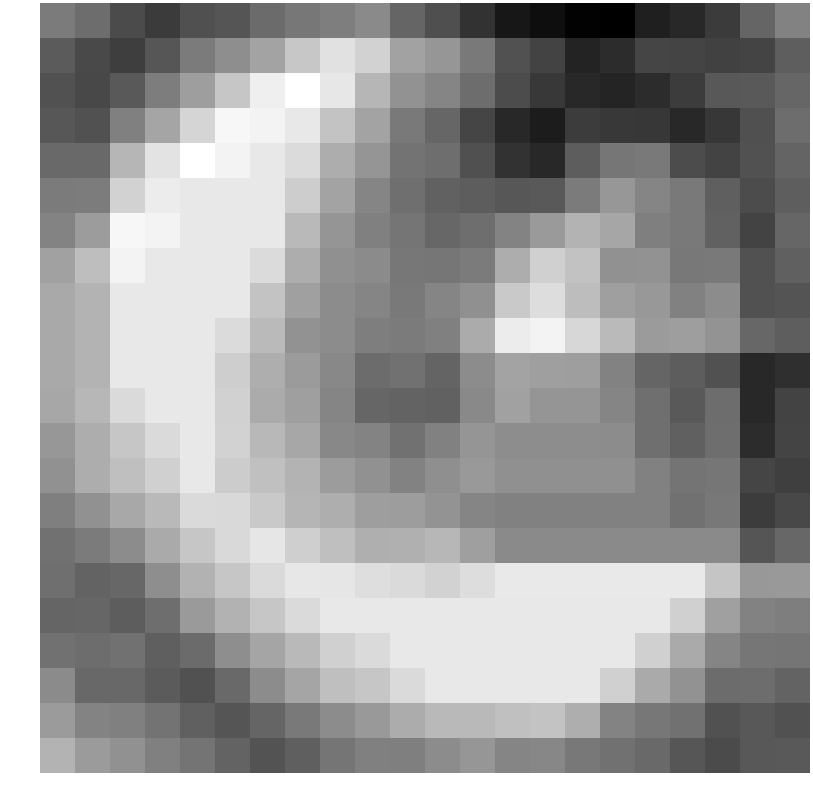

Source data for this figure (header and first rows):
-0.374670, -0.746780, -1.640537, -2.044030, -1.491809, -1.379650, -0.788550, -0.468032, -0.280148, 0.024892, -0.946275, -1.520497, -2.299758, -2.994279, -3.232820, -3.565833, -3.619324, -2.786934, -2.517833, -2.058941, -0.943874, -0.177840
-1.198, -1.656, -1.984, -1.338, -0.3799, 0.1199, 0.6817, 1.644, 2.321, 1.917, 0.6563, 0.3405, -0.4038, -1.458, -1.831, -2.697, -2.428, -1.791, -1.816, -1.872, -1.827, -1.126
-1.481, -1.708, -1.259, -0.307, 0.5507, 1.608, 2.694, 3.122, 2.486, 1.199, 0.2499, -0.1144, -0.7468, -1.604, -2.123, -2.516, -2.639, -2.413, -2.038, -1.282, -1.253, -0.9216
-1.321, -1.473, -0.2459, 0.7318, 2.014, 2.906, 2.831, 2.499, 1.527, 0.6989, -0.3896, -0.9281, -1.796, -2.548, -2.862, -2.023, -2.099, -2.155, -2.566, -2.15, -1.495, -0.7319
-0.822, -0.8315, 1.198, 2.386, 3.122, 2.831, 2.502, 2.157, 0.9444, 0.3241, -0.5757, -0.7056, -1.491, -2.29, -2.521, -1.151, -0.5067, -0.3954, -1.612, -1.855, -1.456, -0.9656
-0.3709, -0.3389, 1.917, 2.616, 2.502, 2.502, 2.502, 1.805, 0.689, -0.1005, -0.6934, -1.057, -1.151, -1.317, -1.274, -0.3696, 0.375, -0.1128, -0.4144, -1.109, -1.606, -1.121
-0.1207, 0.5028, 2.906, 2.831, 2.502, 2.502, 2.499, 1.277, 0.3252, -0.2406, -0.5252, -0.89, -0.7126, -0.1588, 0.4599, 1.111, 0.7603, -0.2535, -0.3838, -1.041, -1.835, -0.9204
0.6308, 1.395, 2.831, 2.502, 2.502, 2.502, 2.157, 0.9505, 0.1863, 0.05132, -0.4704, -0.4929, -0.377, 0.9539, 1.859, 1.502, 0.225, 0.2411, -0.4535, -0.3815, -1.469, -1.088
0.8424, 1.104, 2.502, 2.502, 2.502, 2.499, 1.531, 0.6031, 0.07983, -0.09338, -0.4194, -0.1071, 0.1739, 1.695, 2.213, 1.361, 0.5677, 0.3885, -0.198, 0.08116, -1.445, -1.392
0.8424, 1.104, 2.502, 2.502, 2.502, 2.157, 1.282, 0.2314, 0.07542, -0.2955, -0.363, -0.2423, 0.8911, 2.597, 2.818, 2.056, 1.28, 0.4773, 0.5614, 0.2993, -0.893, -1.128
0.8424, 1.104, 2.502, 2.502, 2.502, 1.808, 0.9767, 0.4731, -0.02746, -0.7662, -0.6117, -0.9709, 0.09078, 0.6914, 0.5781, 0.5652, -0.191, -0.9388, -1.169, -1.478, -2.562, -2.357
0.7915, 1.207, 2.131, 2.502, 2.502, 1.896, 0.8856, 0.5711, -0.1015, -0.9285, -0.9892, -1.065, 0.001709, 0.6391, 0.3102, 0.3102, -0.09219, -0.6964, -1.276, -0.741, -2.531, -1.849
0.3709, 0.9424, 1.595, 2.131, 2.502, 1.912, 1.246, 0.7852, -0.01591, -0.1673, -0.6055, -0.2218, 0.327, 0.09436, 0.09436, 0.09436, 0.08145, -0.6747, -1.07, -0.6969, -2.41, -1.822
0.2135, 0.9523, 1.413, 1.863, 2.502, 1.777, 1.459, 1.114, 0.5095, 0.2071, -0.185, 0.1665, 0.4339, 0.1918, 0.1918, 0.1918, 0.1918, -0.2105, -0.5605, -0.5095, -1.777, -1.951
-0.2722, 0.2101, 0.8135, 1.253, 2.131, 2.1, 1.696, 1.161, 0.9655, 0.556, 0.5382, 0.2751, -0.106, -0.1994, -0.1994, -0.1994, -0.1994, -0.2123, -0.6328, -0.4557, -2.02, -1.703
-0.6184, -0.3649, 0.0917, 0.8708, 1.595, 2.118, 2.446, 1.854, 1.427, 1.013, 1.038, 1.215, 0.5733, 0.0288, 0.0288, 0.0288, 0.0288, 0.0288, 0.01589, 0.02867, -1.379, -0.8835
-0.6743, -0.9938, -0.9005, 0.1404, 1.093, 1.595, 2.131, 2.49, 2.446, 2.23, 2.132, 1.921, 2.211, 2.54, 2.54, 2.54, 2.54, 2.54, 2.536, 1.578, 0.4076, 0.4224
-0.9468, -0.9202, -1.15, -0.7192, 0.4493, 1.093, 1.595, 2.131, 2.502, 2.502, 2.502, 2.502, 2.502, 2.502, 2.502, 2.502, 2.502, 2.499, 1.88, 0.6186, -0.181, -0.296
-0.606, -0.7427, -0.6313, -1.112, -0.7809, 0.1235, 0.7359, 1.275, 1.862, 2.131, 2.502, 2.502, 2.502, 2.502, 2.502, 2.502, 2.499, 1.88, 0.8729, -0.1072, -0.5007, -0.5199
0.0668, -0.8718, -0.8783, -1.202, -1.447, -0.8143, 0.0711, 0.7288, 1.434, 1.595, 2.131, 2.502, 2.502, 2.502, 2.502, 2.499, 1.88, 0.8729, 0.2285, -0.7554, -0.7392, -1.006
0.4865, -0.1448, -0.2397, -0.5691, -1.073, -1.375, -0.9415, -0.4272, 0.06842, 0.4101, 0.914, 1.261, 1.259, 1.444, 1.545, 0.9653, -0.1248, -0.463, -0.6348, -1.464, -1.283, -1.464
1.145, 0.4865, 0.2074, -0.2325, -0.5473, -0.99, -1.425, -1.115, -0.516, -0.2435, -0.2684, 0.07013, 0.3504, -0.1105, -0.06351, -0.4576, -0.6169, -0.8208, -1.343, -1.64, -1.293, -1.226
